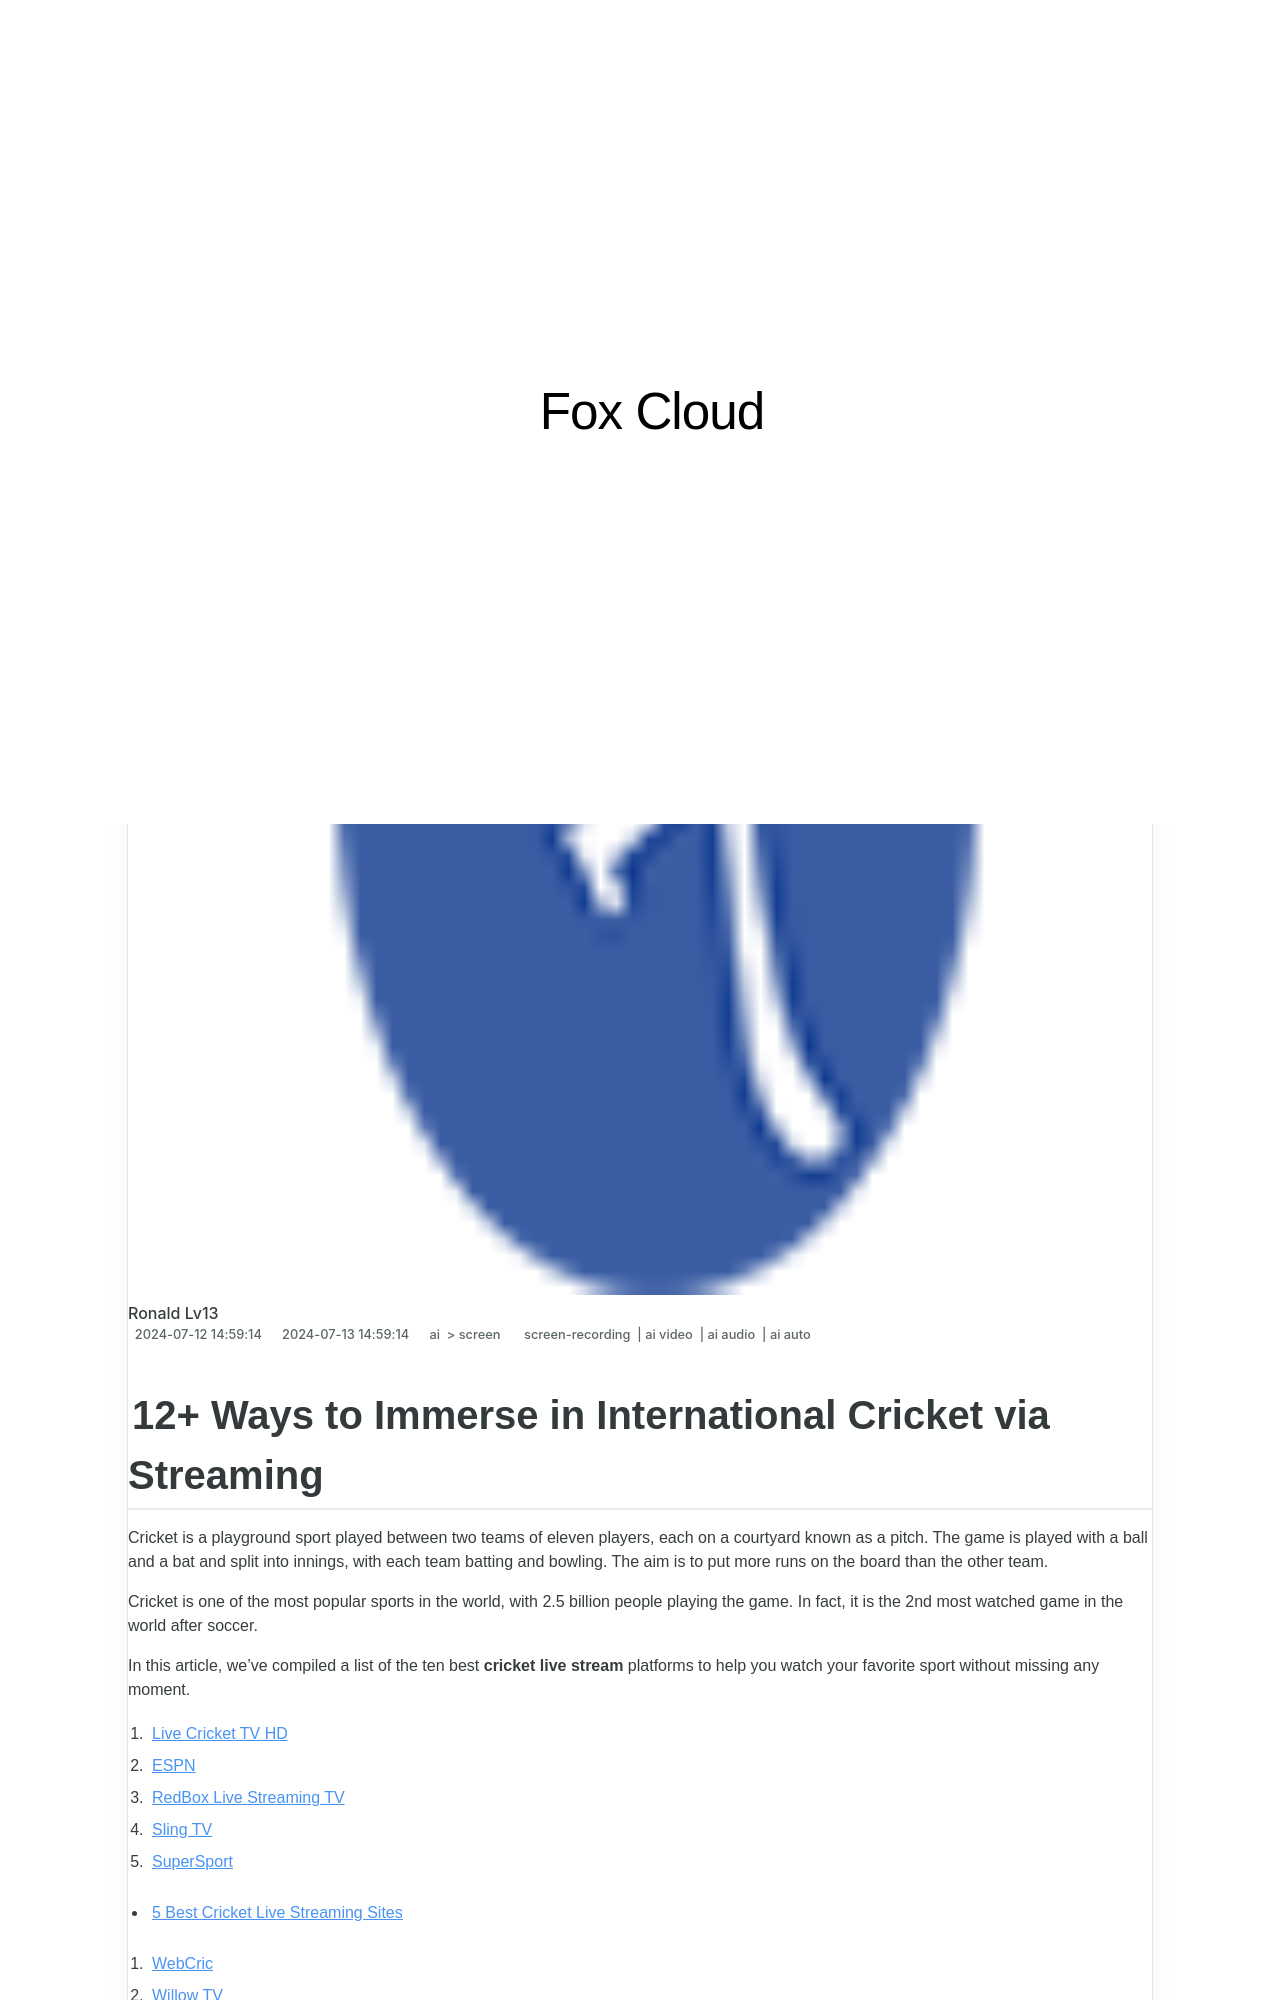

repository: techidaily/site-fox-cloud · page: updated-in-2024-12plus-ways-to-immerse-in-international-cricket-via-streaming/index.html · generator: jekyll

---
title: "[Updated] In 2024, 12+ Ways to Immerse in International Cricket via Streaming"
date: 2024-07-12T14:59:14.528Z
updated: 2024-07-13T14:59:14.528Z
tags: 
  - screen-recording
  - ai video
  - ai audio
  - ai auto
categories: 
  - ai
  - screen
description: "This Article Describes [Updated] In 2024, 12+ Ways to Immerse in International Cricket via Streaming"
excerpt: "This Article Describes [Updated] In 2024, 12+ Ways to Immerse in International Cricket via Streaming"
keywords: "Cricket Live Streaming Tips,Global Cricket Viewing Guide,International Matches Online,Streaming Cricket Events,Access International Cricket,Watch World Cricket Remotely,Easy Cricket Broadcasts"
thumbnail: https://thmb.techidaily.com/3c65f68799b4050edde66f042974df77982abdb35ad2689534997125a364839c.jpg
---
